The GitHub repository leroymocian27-ux/Vision-Module contains a labelled image folder "demo_training_dataset" with 2 categories: fall, no fall. Examples follow, each with its label.

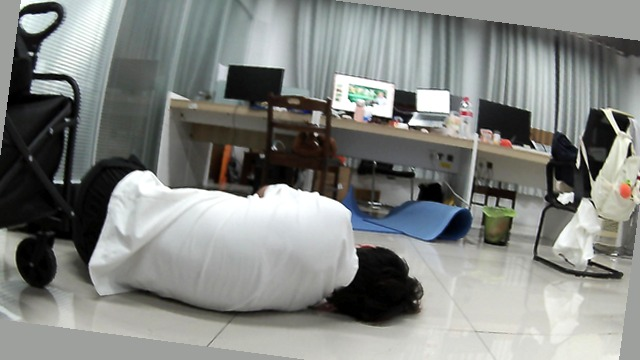
Label: fall

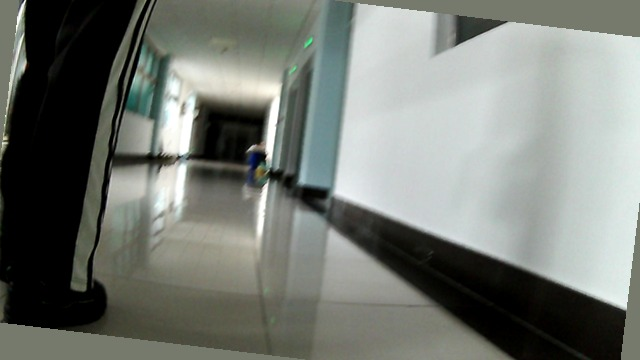
Label: no fall

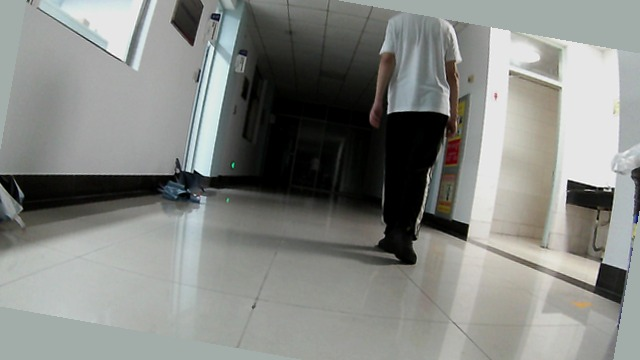
Label: no fall

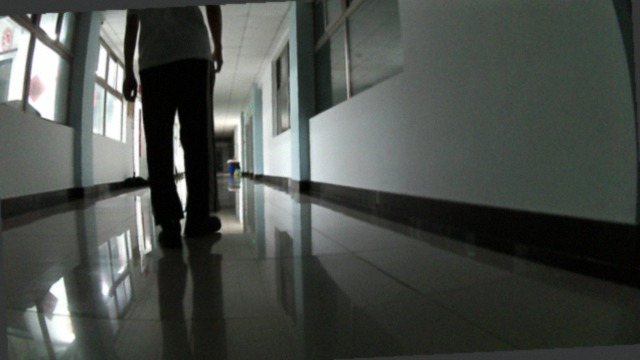
Label: no fall

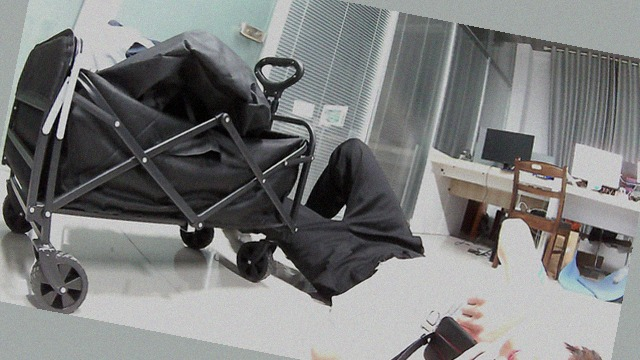
Label: fall

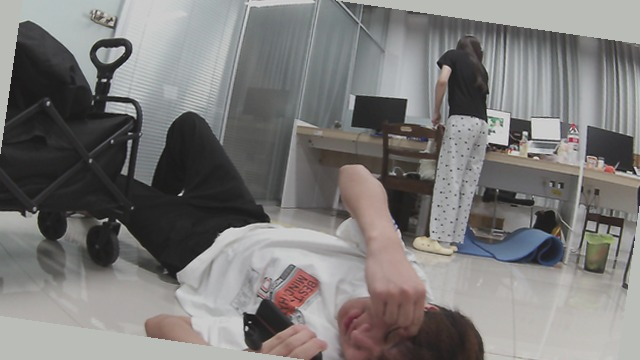
Label: fall
